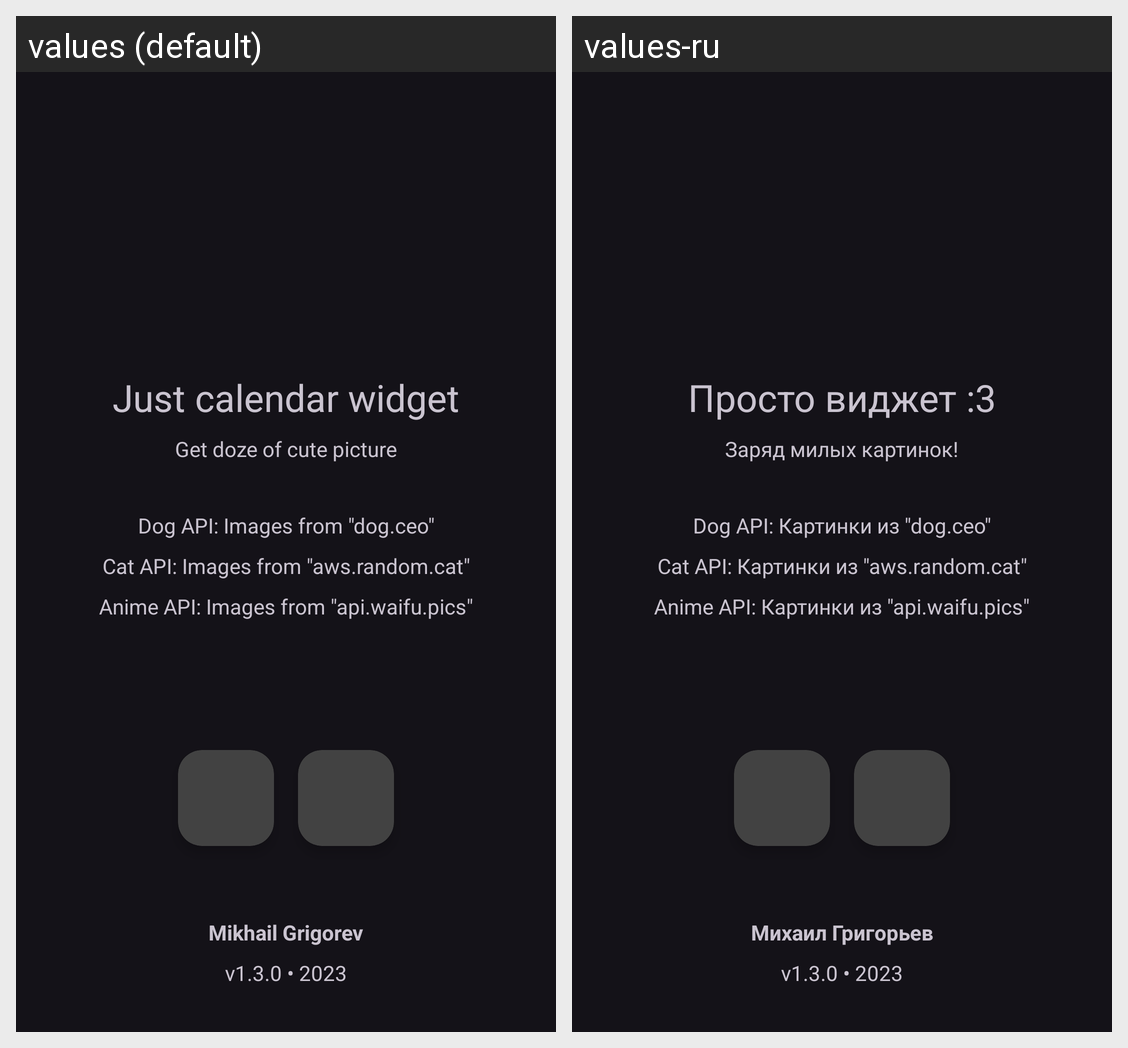

This grid shows one Android layout under two languages. Give, for every string resource on the screen, its name, the default text and each shown locale's text.
Android screen res/layout/activity_about.xml rendered under 2 locales, left to right: values (default), values-ru. Device: Nexus 5 (rendered at 1080×1920; each locale shown at half size, 540×960, under a caption strip naming it); theme Theme.CatWidget.
Strings drawn on this screen, with the default value and each locale's value (text and hints the layout hard-codes, and strings that could not be matched under every locale, appear in the picture but are not listed):

cat_calendar_widget
  values: Just calendar widget
  values-ru: Просто виджет :3

one_cute_cat_a_day
  values: Get doze of cute picture
  values-ru: Заряд милых картинок!

created_with_aws_random_dog
  values: Dog API: Images from "dog.ceo"
  values-ru: Dog API: Картинки из "dog.ceo"

created_with_aws_random_cat
  values: Cat API: Images from "aws.random.cat"
  values-ru: Cat API: Картинки из "aws.random.cat"

created_with_aws_random_anime
  values: Anime API: Images from "api.waifu.pics"
  values-ru: Anime API: Картинки из "api.waifu.pics"

version_and_year
  values: v1.3.0 • 2023
  values-ru: v1.3.0 • 2023  [not translated; the default value is used]

app_author
  values: Mikhail Grigorev
  values-ru: Михаил Григорьев
